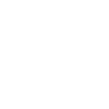
t = 0.00 s
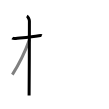
t = 2.50 s
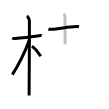
t = 5.25 s
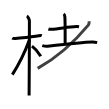
t = 7.75 s
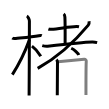
t = 10.50 s
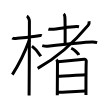
t = 13.00 s

The animated SVG that drew these frames (rendered in a browser with its animation timeline set to each time). Animation: 13 SMIL elements (animate=13); one cycle of 13.00 s.

<svg width="109px" height="109px" viewBox="0 0 px 109px" xmlns="http://www.w3.org/2000/svg" xmlns:xlink="http://www.w3.org/1999/xlink" xml:space="preserve" version="1.1"  baseProfile="full">
<path d="M12.28,38.08c0.37,0.27,2.56,0.46,3.55,0.35c4.23-0.46,16.22-1.36,23.01-2.72c0.98-0.2,2.31-0.27,2.93,0" style="fill:none;stroke:black;stroke-width:3;opacity:0">
  <animate attributeType="CSS" attributeName="opacity" from="0" to="1" begin="0s" dur="1s" repeatCount="Indefinite" fill="freeze" />
</path>
<path d="M26.86,16c0.91,0.47,2.54,3.25,2.54,4.92c0,0.95-0.12,68.75-0.3,74.58" style="fill:none;stroke:black;stroke-width:3;opacity:0">
  <animate attributeType="CSS" attributeName="opacity" from="0" to="1" begin="1s" dur="1s" repeatCount="Indefinite" fill="freeze" />
</path>
<path d="M29.44,39.78c-5.5,15.15-8.56,21.55-17.08,34.81" style="fill:none;stroke:black;stroke-width:3;opacity:0">
  <animate attributeType="CSS" attributeName="opacity" from="0" to="1" begin="2s" dur="1s" repeatCount="Indefinite" fill="freeze" />
</path>
<path d="M31.97,46.15c2.52,1.82,6.66,6.58,8.78,10.1" style="fill:none;stroke:black;stroke-width:3;opacity:0">
  <animate attributeType="CSS" attributeName="opacity" from="0" to="1" begin="3s" dur="1s" repeatCount="Indefinite" fill="freeze" />
</path>
<path d="M48.43,29c0.72,0.28,2.04,0.32,2.76,0.28c8.19-0.45,17.23-2.56,25.31-2.75c1.2-0.03,1.92,0.13,2.52,0.27" style="fill:none;stroke:black;stroke-width:3;opacity:0">
  <animate attributeType="CSS" attributeName="opacity" from="0" to="1" begin="4s" dur="1s" repeatCount="Indefinite" fill="freeze" />
</path>
<path d="M63.68,13.87c0.82,0.63,1.14,1.72,1.22,3.21c0.39,7.15,0.21,24.67,0.21,27.1" style="fill:none;stroke:black;stroke-width:3;opacity:0">
  <animate attributeType="CSS" attributeName="opacity" from="0" to="1" begin="5s" dur="1s" repeatCount="Indefinite" fill="freeze" />
</path>
<path d="M42.25,45.61c1.56,0.43,3.96,0.79,5.36,0.63c7.79-0.89,35.59-4.02,44.63-4.21c2.33-0.05,3.73,0.3,4.89,0.62" style="fill:none;stroke:black;stroke-width:3;opacity:0">
  <animate attributeType="CSS" attributeName="opacity" from="0" to="1" begin="6s" dur="1s" repeatCount="Indefinite" fill="freeze" />
</path>
<path d="M89.07,21.32c0.14,1.06,0.28,2.55-0.77,3.81C74.87,41.33,60,56,37.67,68.35" style="fill:none;stroke:black;stroke-width:3;opacity:0">
  <animate attributeType="CSS" attributeName="opacity" from="0" to="1" begin="7s" dur="1s" repeatCount="Indefinite" fill="freeze" />
</path>
<path d="M71.25,48.25c2.65,1.19,6.84,4.9,7.5,6.75" style="fill:none;stroke:black;stroke-width:3;opacity:0">
  <animate attributeType="CSS" attributeName="opacity" from="0" to="1" begin="8s" dur="1s" repeatCount="Indefinite" fill="freeze" />
</path>
<path d="M56.37,59.66c0.88,0.84,1.12,1.29,1.12,2.44c0,1.15-0.21,32.6-0.21,33.18" style="fill:none;stroke:black;stroke-width:3;opacity:0">
  <animate attributeType="CSS" attributeName="opacity" from="0" to="1" begin="9s" dur="1s" repeatCount="Indefinite" fill="freeze" />
</path>
<path d="M58.02,61.8c1.76-0.14,24.56-2.49,26.16-2.66c1.34-0.14,2.2,1.59,2.09,2.44c-0.21,1.72-0.31,20.82-0.31,33.47" style="fill:none;stroke:black;stroke-width:3;opacity:0">
  <animate attributeType="CSS" attributeName="opacity" from="0" to="1" begin="10s" dur="1s" repeatCount="Indefinite" fill="freeze" />
</path>
<path d="M57.83,76.36c5.42,0,25.12-1.58,27.81-1.58" style="fill:none;stroke:black;stroke-width:3;opacity:0">
  <animate attributeType="CSS" attributeName="opacity" from="0" to="1" begin="11s" dur="1s" repeatCount="Indefinite" fill="freeze" />
</path>
<path d="M57.72,92.27c6.53,0,20.53-1.27,27.91-1.3" style="fill:none;stroke:black;stroke-width:3;opacity:0">
  <animate attributeType="CSS" attributeName="opacity" from="0" to="1" begin="12s" dur="1s" repeatCount="Indefinite" fill="freeze" />
</path>
</svg>
